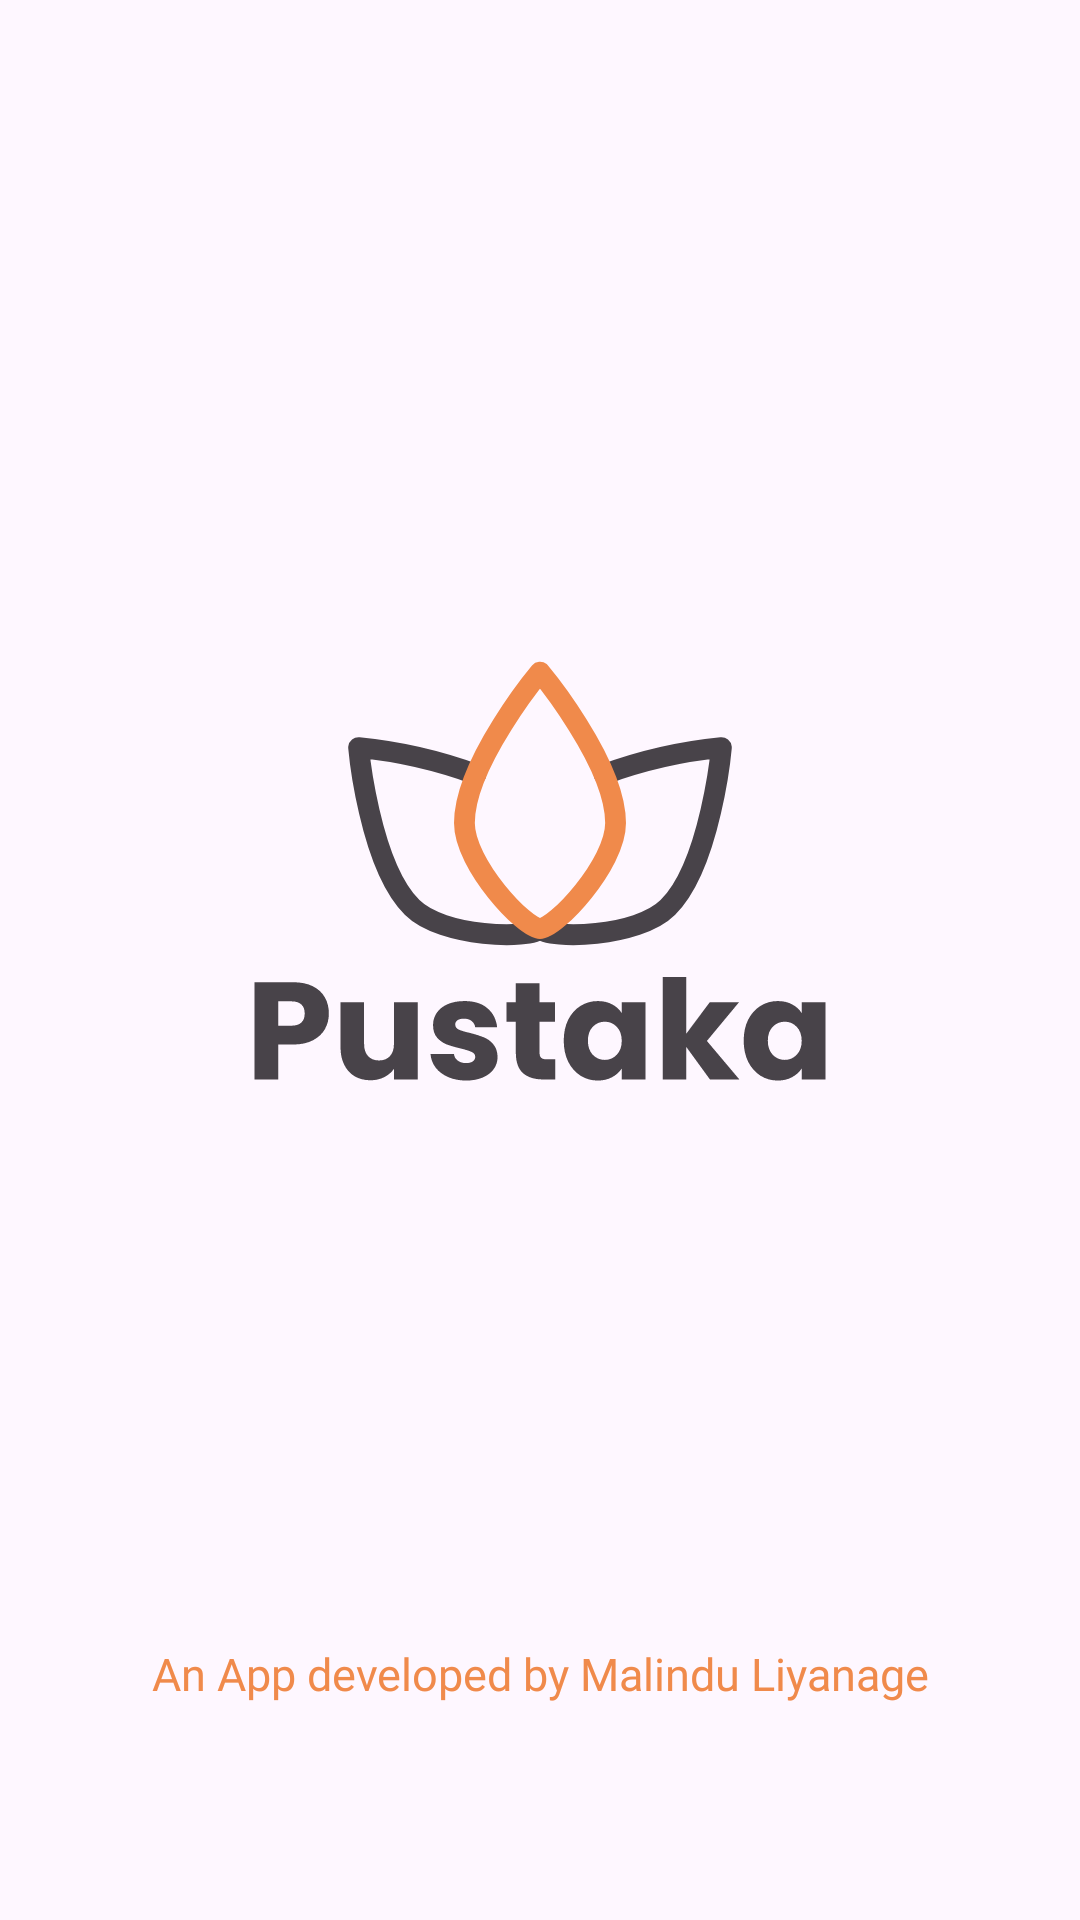

Reconstruct the res/layout file that produces this screen, plus the resources it refers to.
<!-- AndroidManifest.xml: application theme Theme.PustakaApp -->
<!-- res/layout/activity_splash.xml -->
<?xml version="1.0" encoding="utf-8"?>
<androidx.constraintlayout.widget.ConstraintLayout xmlns:android="http://schemas.android.com/apk/res/android"
    xmlns:app="http://schemas.android.com/apk/res-auto"
    xmlns:tools="http://schemas.android.com/tools"
    android:layout_width="match_parent"
    android:layout_height="match_parent"
    tools:context=".SplashActivity">

    <ImageView
        android:id="@+id/splash_img"
        android:layout_width="wrap_content"
        android:layout_height="wrap_content"
        android:contentDescription="Splash Image"
        app:layout_constraintBottom_toTopOf="@+id/splash_text"
        app:layout_constraintEnd_toEndOf="parent"
        app:layout_constraintHorizontal_bias="0.0"
        app:layout_constraintStart_toStartOf="parent"
        app:layout_constraintTop_toTopOf="parent"
        app:layout_constraintVertical_bias="0.688"
        app:srcCompat="@drawable/pustaka_logo" />

    <TextView
        android:id="@+id/splash_text"
        android:layout_width="wrap_content"
        android:layout_height="wrap_content"
        android:layout_marginBottom="72dp"
        android:fontFamily="@font/poppins_bold"
        android:text="An App developed by Malindu Liyanage"
        android:textColor="@color/colorPrimary"
        android:textSize="15sp"
        app:layout_constraintBottom_toBottomOf="parent"
        app:layout_constraintEnd_toEndOf="parent"
        app:layout_constraintStart_toStartOf="parent" />

</androidx.constraintlayout.widget.ConstraintLayout>
<!-- resources referenced by this layout -->
<resources>
  <color name="colorPrimary">#F08A4B</color>
  <!-- drawable pustaka_logo: vector/xml drawable (drawable, 5445 chars, omitted) -->
  <style name="Theme.PustakaApp" parent="Base.Theme.PustakaApp" />
  <style name="Base.Theme.PustakaApp" parent="Theme.Material3.DayNight.NoActionBar">
          <item name="colorPrimary">@color/colorPrimary</item>
          <item name="colorPrimaryDark">@color/colorPrimaryDark</item>
          <item name="colorAccent">@color/colorAccent</item>
      </style>
  <color name="colorPrimaryDark">#484349</color>
  <color name="colorAccent">#F7F0F0</color>
</resources>
